Dataset: dataset_neu (GitHub, taufdermaur/Maturaarbeit-ML-Project). Classes: besondere signale, ergaenzende angaben zu signalen, fahranordnungen parkierungsbeschraenkungen, fahrverbote mass und gewichtsbeschraenkungen, information notices, markierungen und leiteinrichtungen, verhaltenshinweise, vortrittssignale, wegweisung auf autobahnen und autostrassen, wegweisung auf haupt und nebenstrassen.

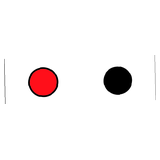
Label: ergaenzende angaben zu signalen

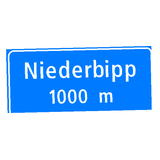
Label: wegweisung auf autobahnen und autostrassen

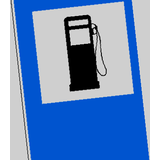
Label: information notices

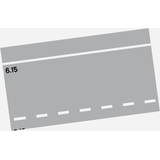
Label: markierungen und leiteinrichtungen

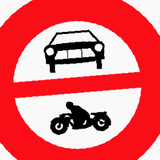
Label: fahrverbote mass und gewichtsbeschraenkungen

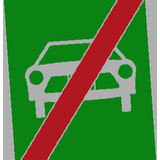
Label: verhaltenshinweise
